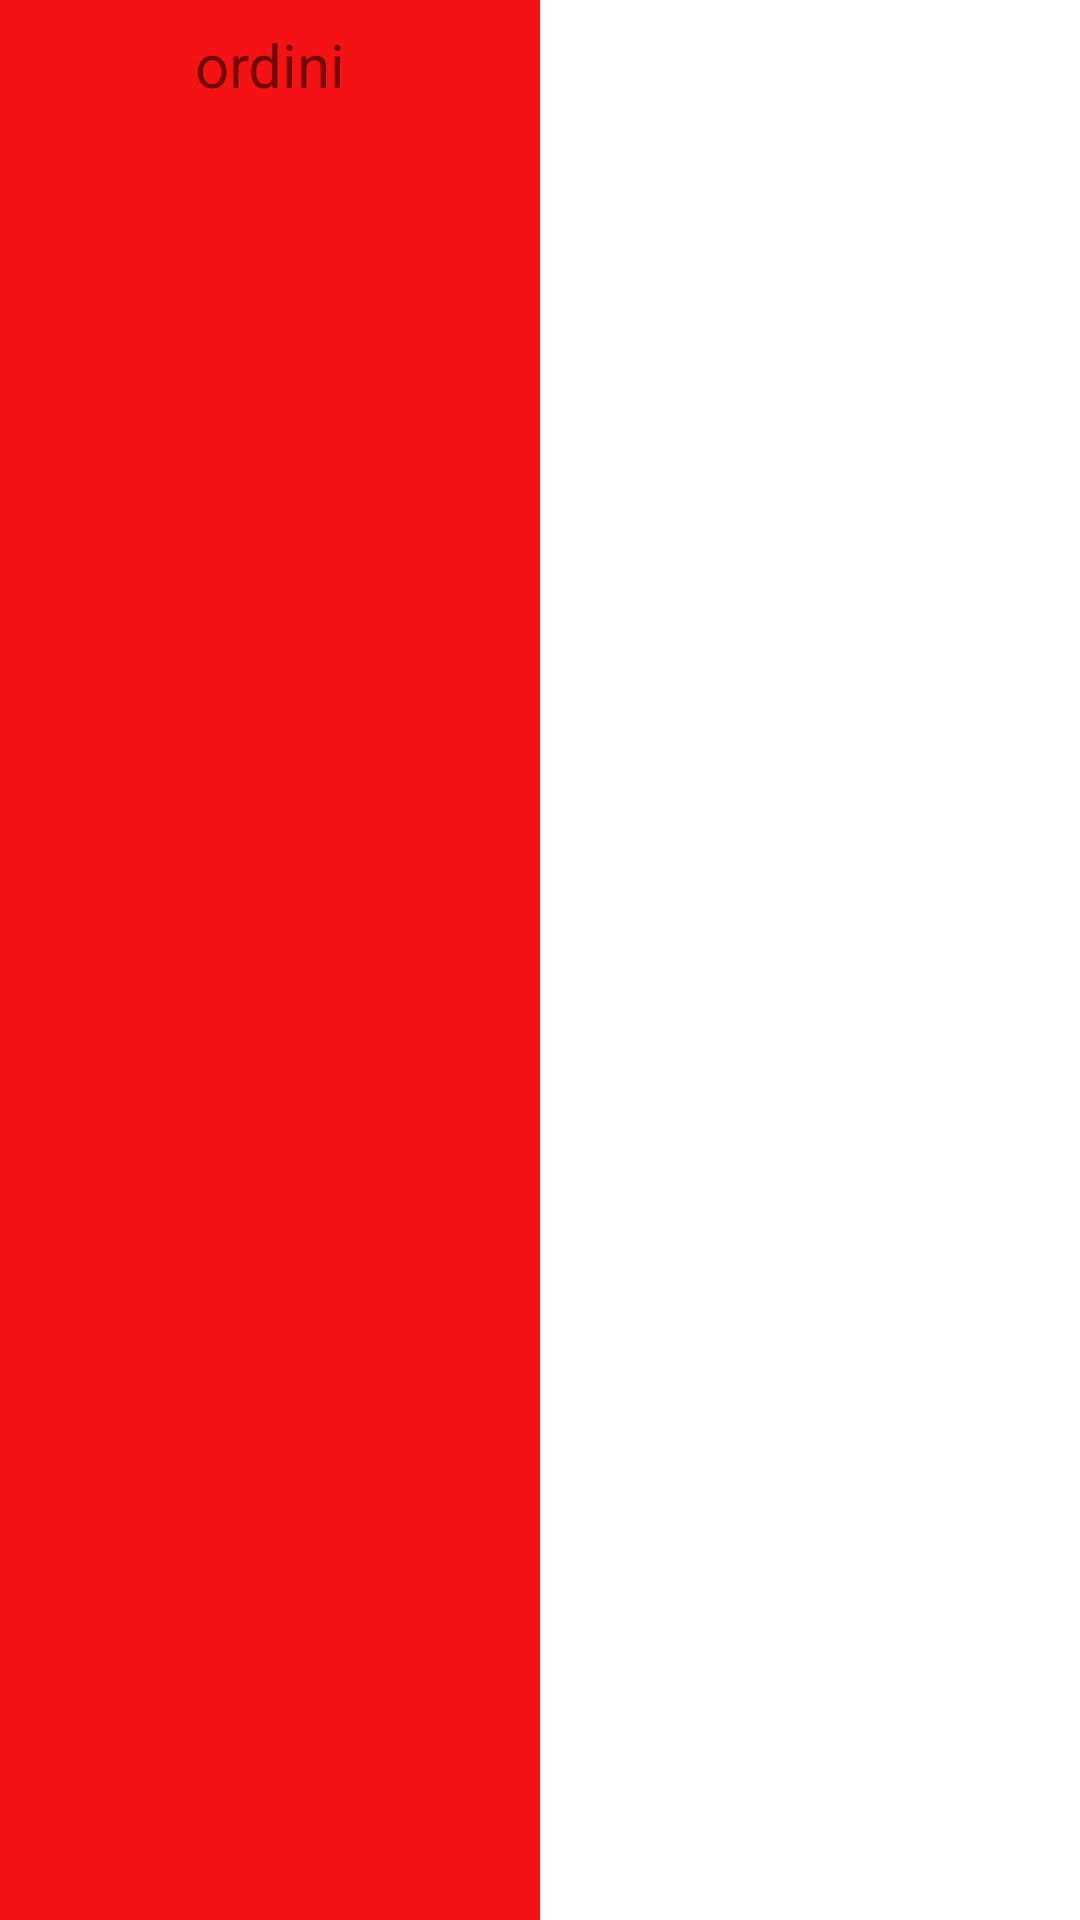

This screen was rendered from an Android layout file. Write that file and the resources it references.
<!-- AndroidManifest.xml: application theme Theme.SushiCounter01 -->
<!-- res/layout/fragment_dashboard.xml -->
<?xml version="1.0" encoding="utf-8"?>
<androidx.constraintlayout.widget.ConstraintLayout xmlns:android="http://schemas.android.com/apk/res/android"
    xmlns:app="http://schemas.android.com/apk/res-auto"
    xmlns:tools="http://schemas.android.com/tools"
    android:layout_width="match_parent"
    android:layout_height="match_parent"

    tools:context=".ui.dashboard.DashboardFragment">

    <androidx.constraintlayout.widget.Guideline
        android:id="@+id/guidelineOrdine"
        android:layout_width="wrap_content"
        android:layout_height="wrap_content"
        android:orientation="vertical"
        app:layout_constraintGuide_percent="0.5" />

    <LinearLayout
        android:layout_width="0dp"
        android:layout_height="match_parent"
        android:background="#F41212"
        android:orientation="vertical"
        app:layout_constraintStart_toStartOf="parent"
        app:layout_constraintEnd_toStartOf="@+id/guidelineOrdine"
        tools:layout_editor_absoluteY="0dp">

        <TextView
            android:id="@+id/text_dashboard"
            android:layout_width="match_parent"
            android:layout_height="wrap_content"
            android:layout_marginStart="8dp"
            android:layout_marginTop="8dp"
            android:layout_marginEnd="8dp"
            android:text="ordini"
            android:textAlignment="center"
            android:textSize="20sp"
            app:layout_constraintBottom_toBottomOf="parent"
            app:layout_constraintEnd_toEndOf="parent"
            app:layout_constraintStart_toStartOf="parent"
            app:layout_constraintTop_toTopOf="parent" />

    </LinearLayout>


</androidx.constraintlayout.widget.ConstraintLayout>
<!-- resources referenced by this layout -->
<resources>
  <style name="Theme.SushiCounter01" parent="Theme.MaterialComponents.DayNight.DarkActionBar">
          
          <item name="colorPrimary">@color/purple_500</item>
          <item name="colorPrimaryVariant">@color/purple_700</item>
          <item name="colorOnPrimary">@color/white</item>
          
          <item name="colorSecondary">@color/teal_200</item>
          <item name="colorSecondaryVariant">@color/teal_700</item>
          <item name="colorOnSecondary">@color/black</item>
          
          <item name="android:statusBarColor" tools:targetApi="l">?attr/colorPrimaryVariant</item>
          
      </style>
  <color name="purple_500">#FF6200EE</color>
  <color name="purple_700">#FF3700B3</color>
  <color name="white">#FFFFFFFF</color>
  <color name="teal_200">#FF03DAC5</color>
  <color name="teal_700">#FF018786</color>
  <color name="black">#FF000000</color>
</resources>
